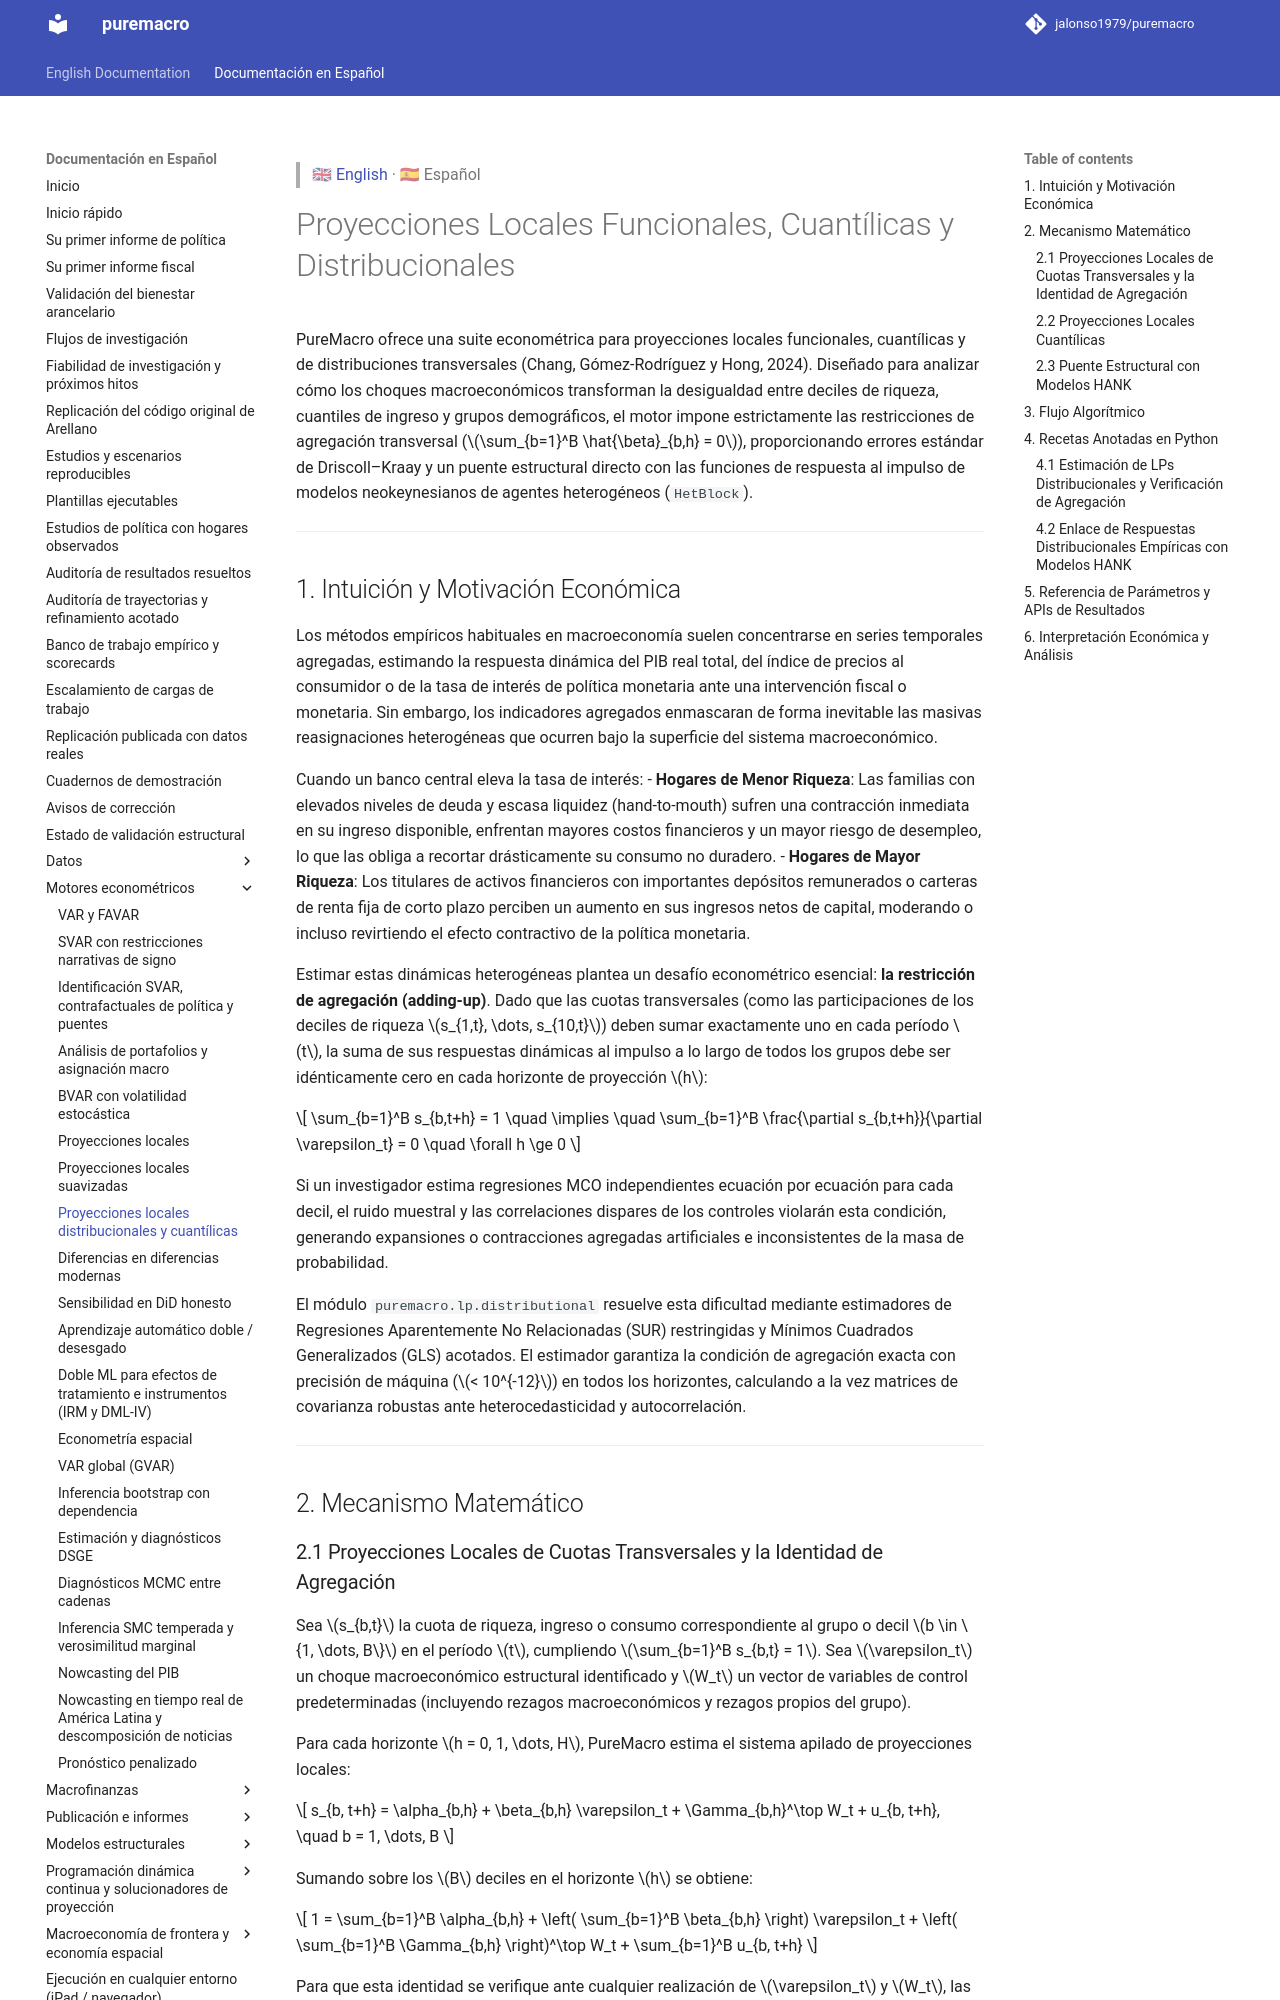

repository: Allisterh/puremacro · page: docs/es/distributional_lp/index.html · generator: mkdocs

> 🇬🇧 [English](../distributional_lp.md) · 🇪🇸 Español

# Proyecciones Locales Funcionales, Cuantílicas y Distribucionales

PureMacro ofrece una suite econométrica para proyecciones locales funcionales, cuantílicas y de distribuciones transversales (Chang, Gómez-Rodríguez y Hong, 2024). Diseñado para analizar cómo los choques macroeconómicos transforman la desigualdad entre deciles de riqueza, cuantiles de ingreso y grupos demográficos, el motor impone estrictamente las restricciones de agregación transversal ($\sum_{b=1}^B \hat{\beta}_{b,h} = 0$), proporcionando errores estándar de Driscoll–Kraay y un puente estructural directo con las funciones de respuesta al impulso de modelos neokeynesianos de agentes heterogéneos (`HetBlock`).

---

## 1. Intuición y Motivación Económica

Los métodos empíricos habituales en macroeconomía suelen concentrarse en series temporales agregadas, estimando la respuesta dinámica del PIB real total, del índice de precios al consumidor o de la tasa de interés de política monetaria ante una intervención fiscal o monetaria. Sin embargo, los indicadores agregados enmascaran de forma inevitable las masivas reasignaciones heterogéneas que ocurren bajo la superficie del sistema macroeconómico.

Cuando un banco central eleva la tasa de interés:
- **Hogares de Menor Riqueza**: Las familias con elevados niveles de deuda y escasa liquidez (hand-to-mouth) sufren una contracción inmediata en su ingreso disponible, enfrentan mayores costos financieros y un mayor riesgo de desempleo, lo que las obliga a recortar drásticamente su consumo no duradero.
- **Hogares de Mayor Riqueza**: Los titulares de activos financieros con importantes depósitos remunerados o carteras de renta fija de corto plazo perciben un aumento en sus ingresos netos de capital, moderando o incluso revirtiendo el efecto contractivo de la política monetaria.

Estimar estas dinámicas heterogéneas plantea un desafío econométrico esencial: **la restricción de agregación (adding-up)**. Dado que las cuotas transversales (como las participaciones de los deciles de riqueza $s_{1,t}, \dots, s_{10,t}$) deben sumar exactamente uno en cada período $t$, la suma de sus respuestas dinámicas al impulso a lo largo de todos los grupos debe ser idénticamente cero en cada horizonte de proyección $h$:

$$
\sum_{b=1}^B s_{b,t+h} = 1 \quad \implies \quad \sum_{b=1}^B \frac{\partial s_{b,t+h}}{\partial \varepsilon_t} = 0 \quad \forall h \ge 0
$$

Si un investigador estima regresiones MCO independientes ecuación por ecuación para cada decil, el ruido muestral y las correlaciones dispares de los controles violarán esta condición, generando expansiones o contracciones agregadas artificiales e inconsistentes de la masa de probabilidad.

El módulo `puremacro.lp.distributional` resuelve esta dificultad mediante estimadores de Regresiones Aparentemente No Relacionadas (SUR) restringidas y Mínimos Cuadrados Generalizados (GLS) acotados. El estimador garantiza la condición de agregación exacta con precisión de máquina ($< 10^{-12}$) en todos los horizontes, calculando a la vez matrices de covarianza robustas ante heterocedasticidad y autocorrelación.

---

## 2. Mecanismo Matemático
